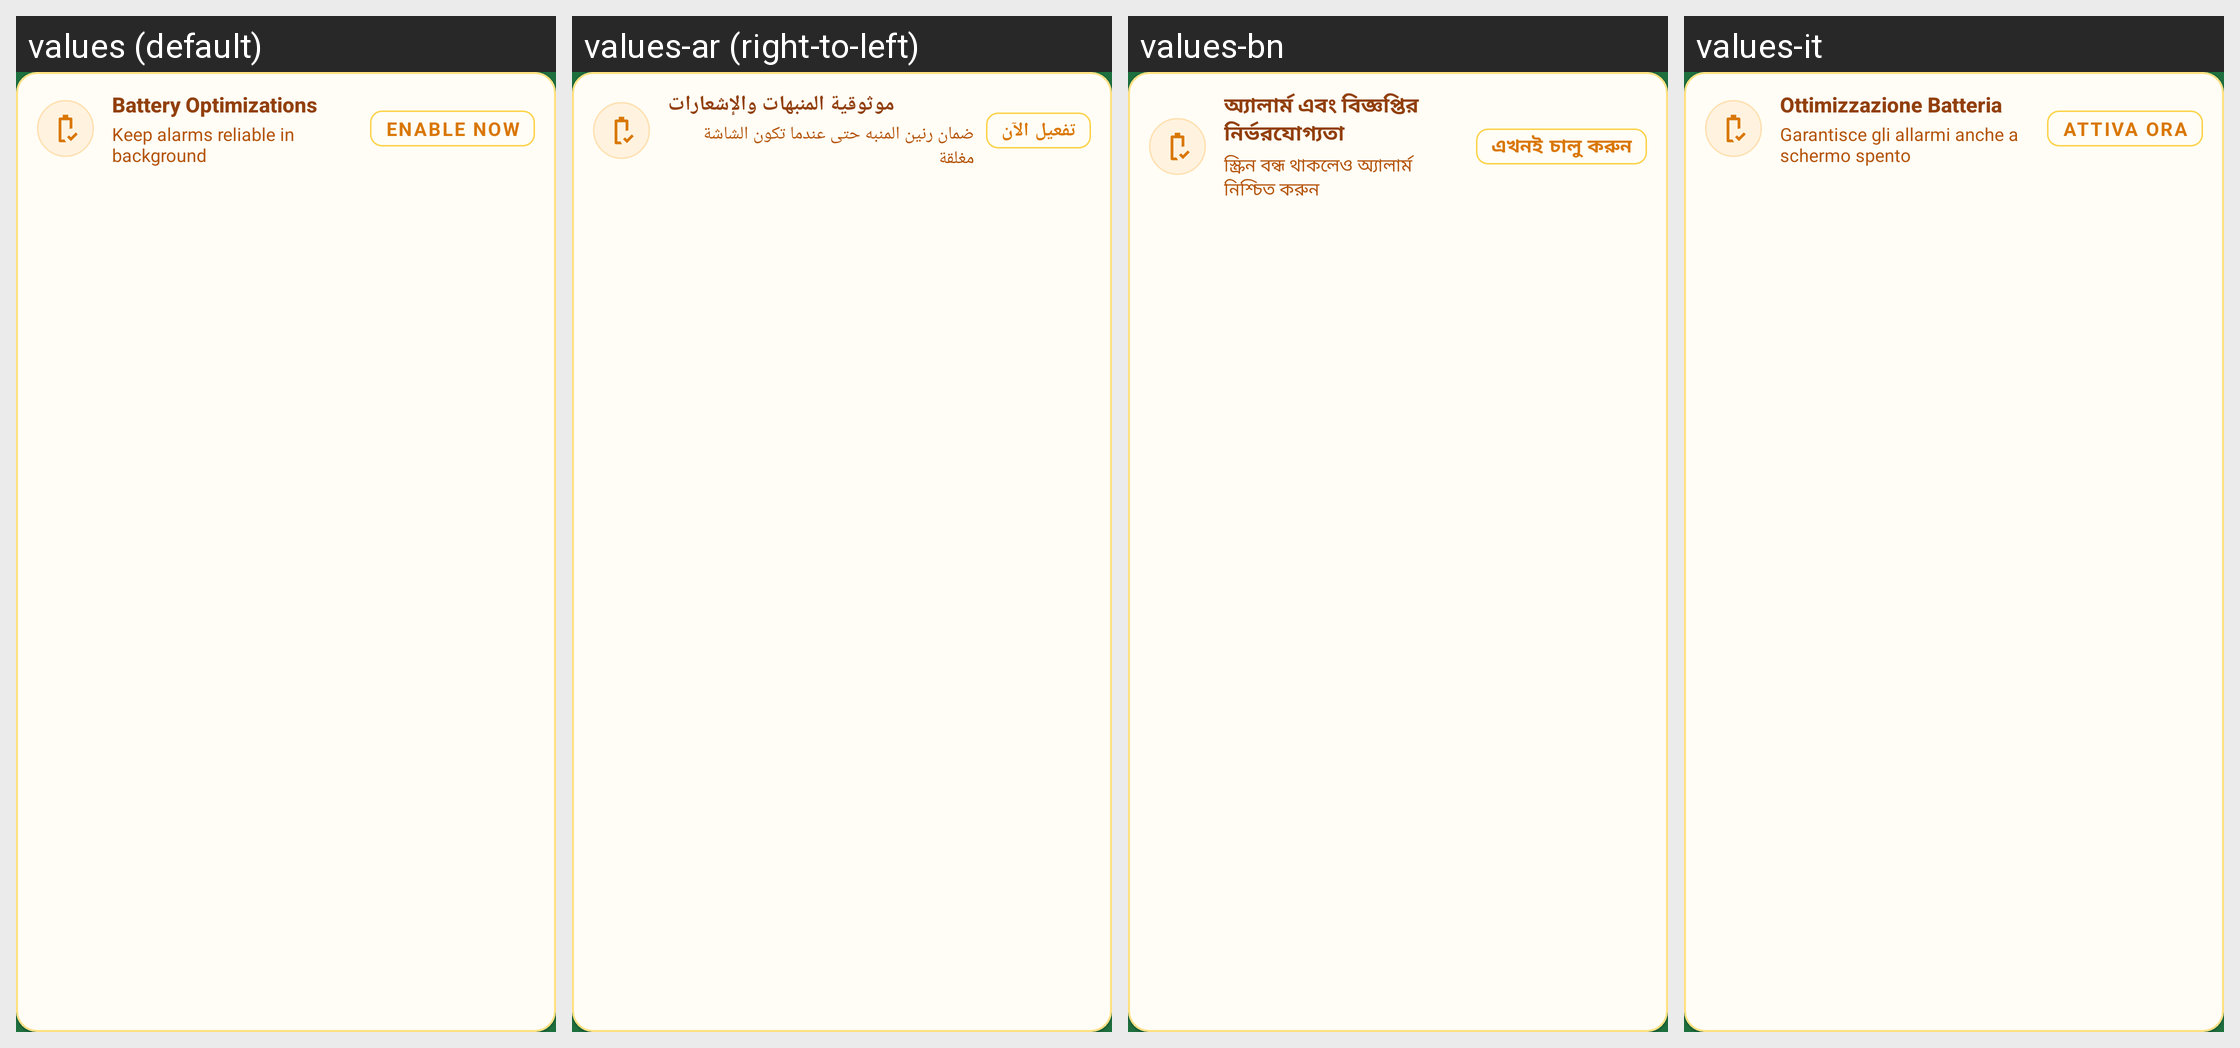

Here is an Android app screen in its default locale and in the app's own translations. Write out the translated-string differences for the strings that appear on this screen.
Android screen res/layout/card_battery_disabled_banner.xml rendered under 4 locales, left to right: values (default), values-ar (right-to-left), values-bn, values-it. Device: Nexus 5 (rendered at 1080×1920; each locale shown at half size, 540×960, under a caption strip naming it); theme AppTheme.
Other locales in the repository, not shown: values-de, values-es, values-fr, values-hi, values-in, values-ja, values-ko, values-nap, values-pl, values-pt, values-rom, values-ru, values-scn, values-tr, values-uk, values-zh.
Strings drawn on this screen, with the default value and each locale's value (text and hints the layout hard-codes, and strings that could not be matched under every locale, appear in the picture but are not listed):

onboarding_battery_title
  values: Battery Optimizations
  values-ar: موثوقية المنبهات والإشعارات
  values-bn: অ্যালার্ম এবং বিজ্ঞপ্তির নির্ভরযোগ্যতা
  values-it: Ottimizzazione Batteria

onboarding_battery_desc
  values: Keep alarms reliable in background
  values-ar: ضمان رنين المنبه حتى عندما تكون الشاشة مغلقة
  values-bn: স্ক্রিন বন্ধ থাকলেও অ্যালার্ম নিশ্চিত করুন
  values-it: Garantisce gli allarmi anche a schermo spento

notifications_disabled_banner_action
  values: Enable Now
  values-ar: تفعيل الآن
  values-bn: এখনই চালু করুন
  values-it: Attiva ora
